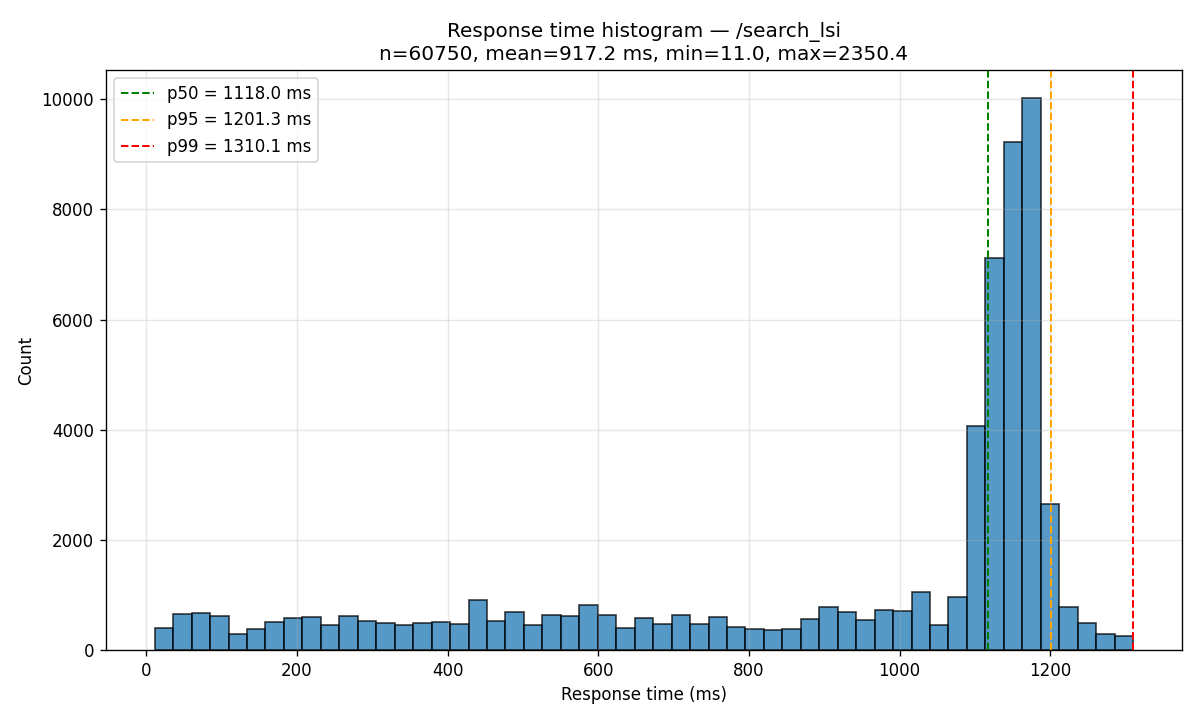

Source data for this figure (header and first rows):
bin_left_ms, bin_right_ms, count
11.02, 35.53, 402
35.53, 60.04, 662
60.04, 84.55, 674
84.55, 109.1, 615
109.1, 133.6, 289
133.6, 158.1, 375
158.1, 182.6, 501
182.6, 207.1, 578
207.1, 231.6, 604
231.6, 256.1, 457
256.1, 280.6, 624
280.6, 305.1, 526
305.1, 329.7, 491
329.7, 354.2, 454
354.2, 378.7, 487
378.7, 403.2, 503
403.2, 427.7, 467
427.7, 452.2, 904
452.2, 476.7, 534
476.7, 501.2, 693
501.2, 525.7, 453
525.7, 550.2, 634
550.2, 574.8, 624
574.8, 599.3, 824
599.3, 623.8, 638
623.8, 648.3, 407
648.3, 672.8, 576
672.8, 697.3, 480
697.3, 721.8, 638
721.8, 746.3, 482
746.3, 770.8, 592
770.8, 795.4, 425
795.4, 819.9, 378
819.9, 844.4, 372
844.4, 868.9, 385
868.9, 893.4, 564
893.4, 917.9, 773
917.9, 942.4, 689
942.4, 966.9, 545
966.9, 991.4, 736
991.4, 1016, 712
1016, 1040, 1047
1040, 1065, 448
1065, 1089, 972
1089, 1114, 4071
1114, 1138, 7126
1138, 1163, 9223
1163, 1188, 10029
1188, 1212, 2645
1212, 1237, 777
1237, 1261, 497
1261, 1286, 290
1286, 1310, 250
